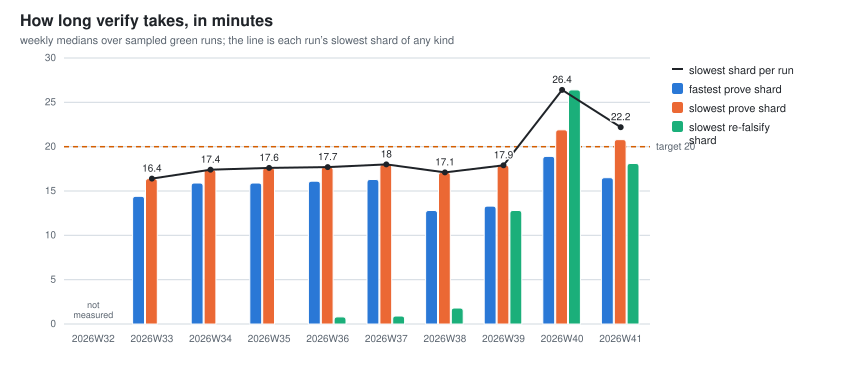

The file beside this chart, header and first rows:
week, verify_runs_sampled, verify_slowest_minutes, verify_prove_fastest_minutes, verify_prove_slowest_minutes, verify_refalsify_slowest_minutes
2026W33, 36, 16.4, 14.4, 16.4, 
2026W34, 70, 17.4, 15.9, 17.4, 
2026W35, 70, 17.6, 15.9, 17.6, 
2026W36, 75, 17.7, 16.1, 17.7, 0.8
2026W37, 47, 18.0, 16.3, 18.0, 0.9
2026W38, 84, 17.1, 12.8, 17.1, 1.8
2026W39, 84, 17.9, 13.3, 17.9, 12.8
2026W40, 64, 26.4, 18.9, 21.9, 26.4
2026W41, 76, 22.2, 16.5, 20.8, 18.1
